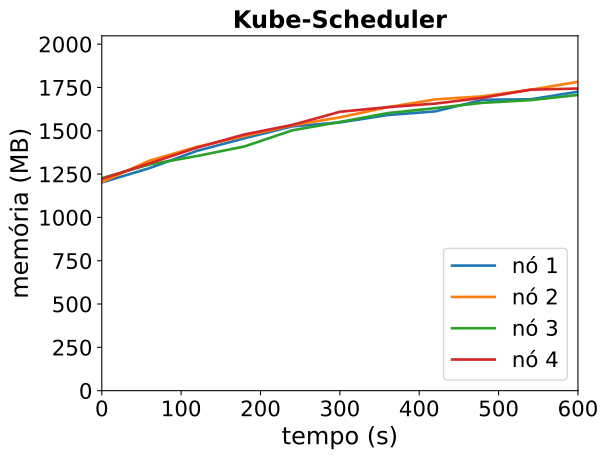

The data file committed next to this chart (first rows):
timestamp, ppgcc-m02_pod_amount, ppgcc-m02_memory, ppgcc-m02_cpu, ppgcc-m03_pod_amount, ppgcc-m03_memory, ppgcc-m03_cpu, ppgcc-m04_pod_amount, ppgcc-m04_memory, ppgcc-m04_cpu, ppgcc-m05_pod_amount, ppgcc-m05_memory, ppgcc-m05_cpu
0, 10, 1230548, 120294178, 10, 1233024, 133576851, 10, 1256016, 133276012, 10, 1250860, 153360201
60, 10, 1315160, 187068914, 10, 1359480, 275826727, 10, 1336932, 201477754, 10, 1343524, 213883184
120, 10, 1417460, 302798528, 10, 1441188, 306124303, 10, 1386960, 231813937, 10, 1436584, 352762164
180, 10, 1492040, 360160788, 10, 1506000, 396339373, 10, 1443720, 276583531, 10, 1514596, 439019022
240, 10, 1562264, 424542557, 10, 1568040, 487755162, 10, 1538760, 413030915, 10, 1570564, 436650643
300, 10, 1585232, 439599937, 10, 1615560, 529245378, 10, 1588392, 462766865, 10, 1648312, 618993969
360, 10, 1629056, 508294312, 10, 1675356, 661202609, 10, 1640268, 526615468, 10, 1675636, 619780808
420, 10, 1650572, 595267226, 10, 1721424, 749120814, 10, 1669704, 556613578, 10, 1696624, 732524465
480, 10, 1719344, 693290597, 10, 1739772, 807857871, 10, 1701516, 653363462, 10, 1731208, 747625924
540, 10, 1721984, 722688246, 10, 1778448, 860325846, 10, 1717092, 614707080, 10, 1778860, 917904705
600, 10, 1766996, 830859040, 10, 1825572, 931936502, 10, 1747848, 726905611, 10, 1785724, 889746511
